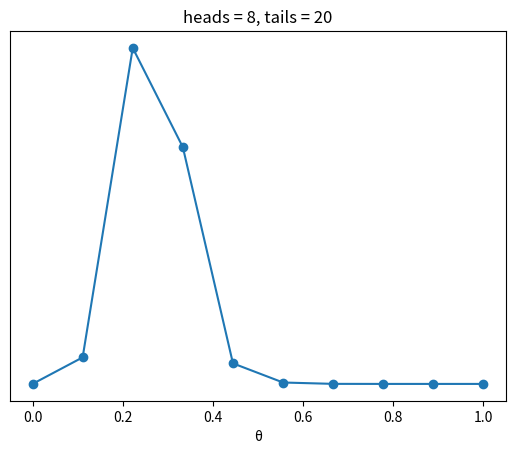

Recreate this plot in Python. (Note: this script raises an exception after producing the figure.)
import numpy as np
import matplotlib.pyplot as plt
import scipy.stats as stats


# ex1
def posterior_grid(grid_points=50, heads=6, tails=9):
    grid = np.linspace(0, 1, grid_points)
    # prior = np.repeat(1 / grid_points, grid_points)
    prior = abs(grid - 0.5)
    likelihood = stats.binom.pmf(heads, heads+tails, grid)
    posterior = likelihood * prior
    posterior /= posterior.sum()
    return grid, posterior


# aruncam de 28 ori o moneda si observam 8 steme
data = np.repeat([0, 1], (20, 8))
points = 10
h = data.sum()
t = len(data) - h
grid_, posterior_ = posterior_grid(points, h, t)
plt.plot(grid_, posterior_, 'o-')
plt.title(f'heads = {h}, tails = {t}')
plt.yticks([])
plt.xlabel('θ')


# ex2
def find_pi(n):
    x, y = np.random.uniform(-1, 1, size=(2, n))
    inside = (x ** 2 + y ** 2) <= 1
    pi = inside.sum() * 4 / n
    error = abs((pi - np.pi) / pi) * 100
    return error


error_list = [find_pi(100), find_pi(1000), find_pi(10000)]
error_mean = np.mean(error_list)
error_deviation = np.std(error_list)
plt.errorbar(error_mean)
plt.errorbar(error_deviation)


# ex3
def metropolis(func, draws=10000):
    trace = np.zeros(draws)
    old_x = 0.5
    old_prob = func.pdf(old_x)
    delta = np.random.normal(0, 0.5, draws)
    for i in range(draws):
        new_x = old_x + delta[i]
        new_prob = func.pdf(new_x)
        acceptance = new_prob / old_prob
        if acceptance >= np.random.random():
            trace[i] = new_x
            old_x = new_x
            old_prob = new_prob
        else:
            trace[i] = old_x
    return trace


# folosim parametrii distributiei a priori din cursul 2
func_ = stats.beta[(1, 1), (20, 20), (1, 4)]
trace_ = metropolis(func=func_)
x_ = np.linspace(0.01, .99, 100)
y_ = func_.pdf(x_)
plt.xlim(0, 1)
plt.plot(x_, y_, 'C1-', lw=3, label='True distribution')
plt.hist(trace_[trace_ > 0], bins=25, density=True, label='Estimated distribution')
plt.xlabel('x')
plt.ylabel('pdf(x)')
plt.yticks([])
plt.legend()
